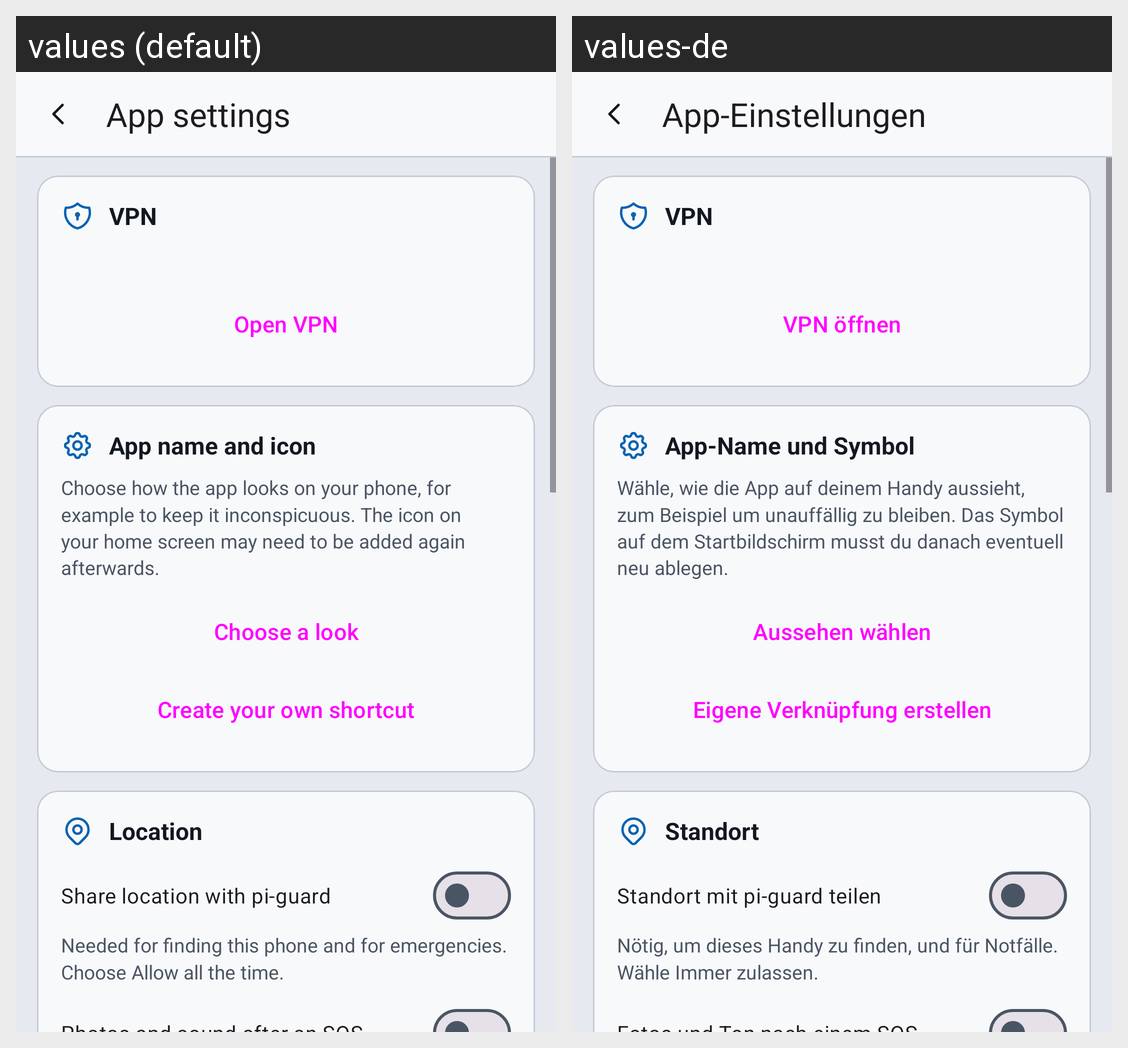

Strings drawn on this Android screen and how each of the app's shown locales translates them:
Android screen res/layout/activity_settings.xml rendered under 2 locales, left to right: values (default), values-de. Device: Nexus 5 (rendered at 1080×1920; each locale shown at half size, 540×960, under a caption strip naming it); theme Theme.PiGuard.
Strings drawn on this screen, with the default value and each locale's value (text and hints the layout hard-codes, and strings that could not be matched under every locale, appear in the picture but are not listed):

settings_title
  values: App settings
  values-de: App-Einstellungen

vpn_title
  values: VPN
  values-de: VPN

vpn_open
  values: Open VPN
  values-de: VPN öffnen

look_title
  values: App name and icon
  values-de: App-Name und Symbol

look_hint
  values: Choose how the app looks on your phone, for example to keep it inconspicuous. The icon on your home screen may need to be added again afterwards.
  values-de: Wähle, wie die App auf deinem Handy aussieht, zum Beispiel um unauffällig zu bleiben. Das Symbol auf dem Startbildschirm musst du danach eventuell neu ablegen.

look_choose
  values: Choose a look
  values-de: Aussehen wählen

look_shortcut
  values: Create your own shortcut
  values-de: Eigene Verknüpfung erstellen

location_section
  values: Location
  values-de: Standort

location_use
  values: Share location with pi-guard
  values-de: Standort mit pi-guard teilen

location_hint
  values: Needed for finding this phone and for emergencies. Choose Allow all the time.
  values-de: Nötig, um dieses Handy zu finden, und für Notfälle. Wähle Immer zulassen.
